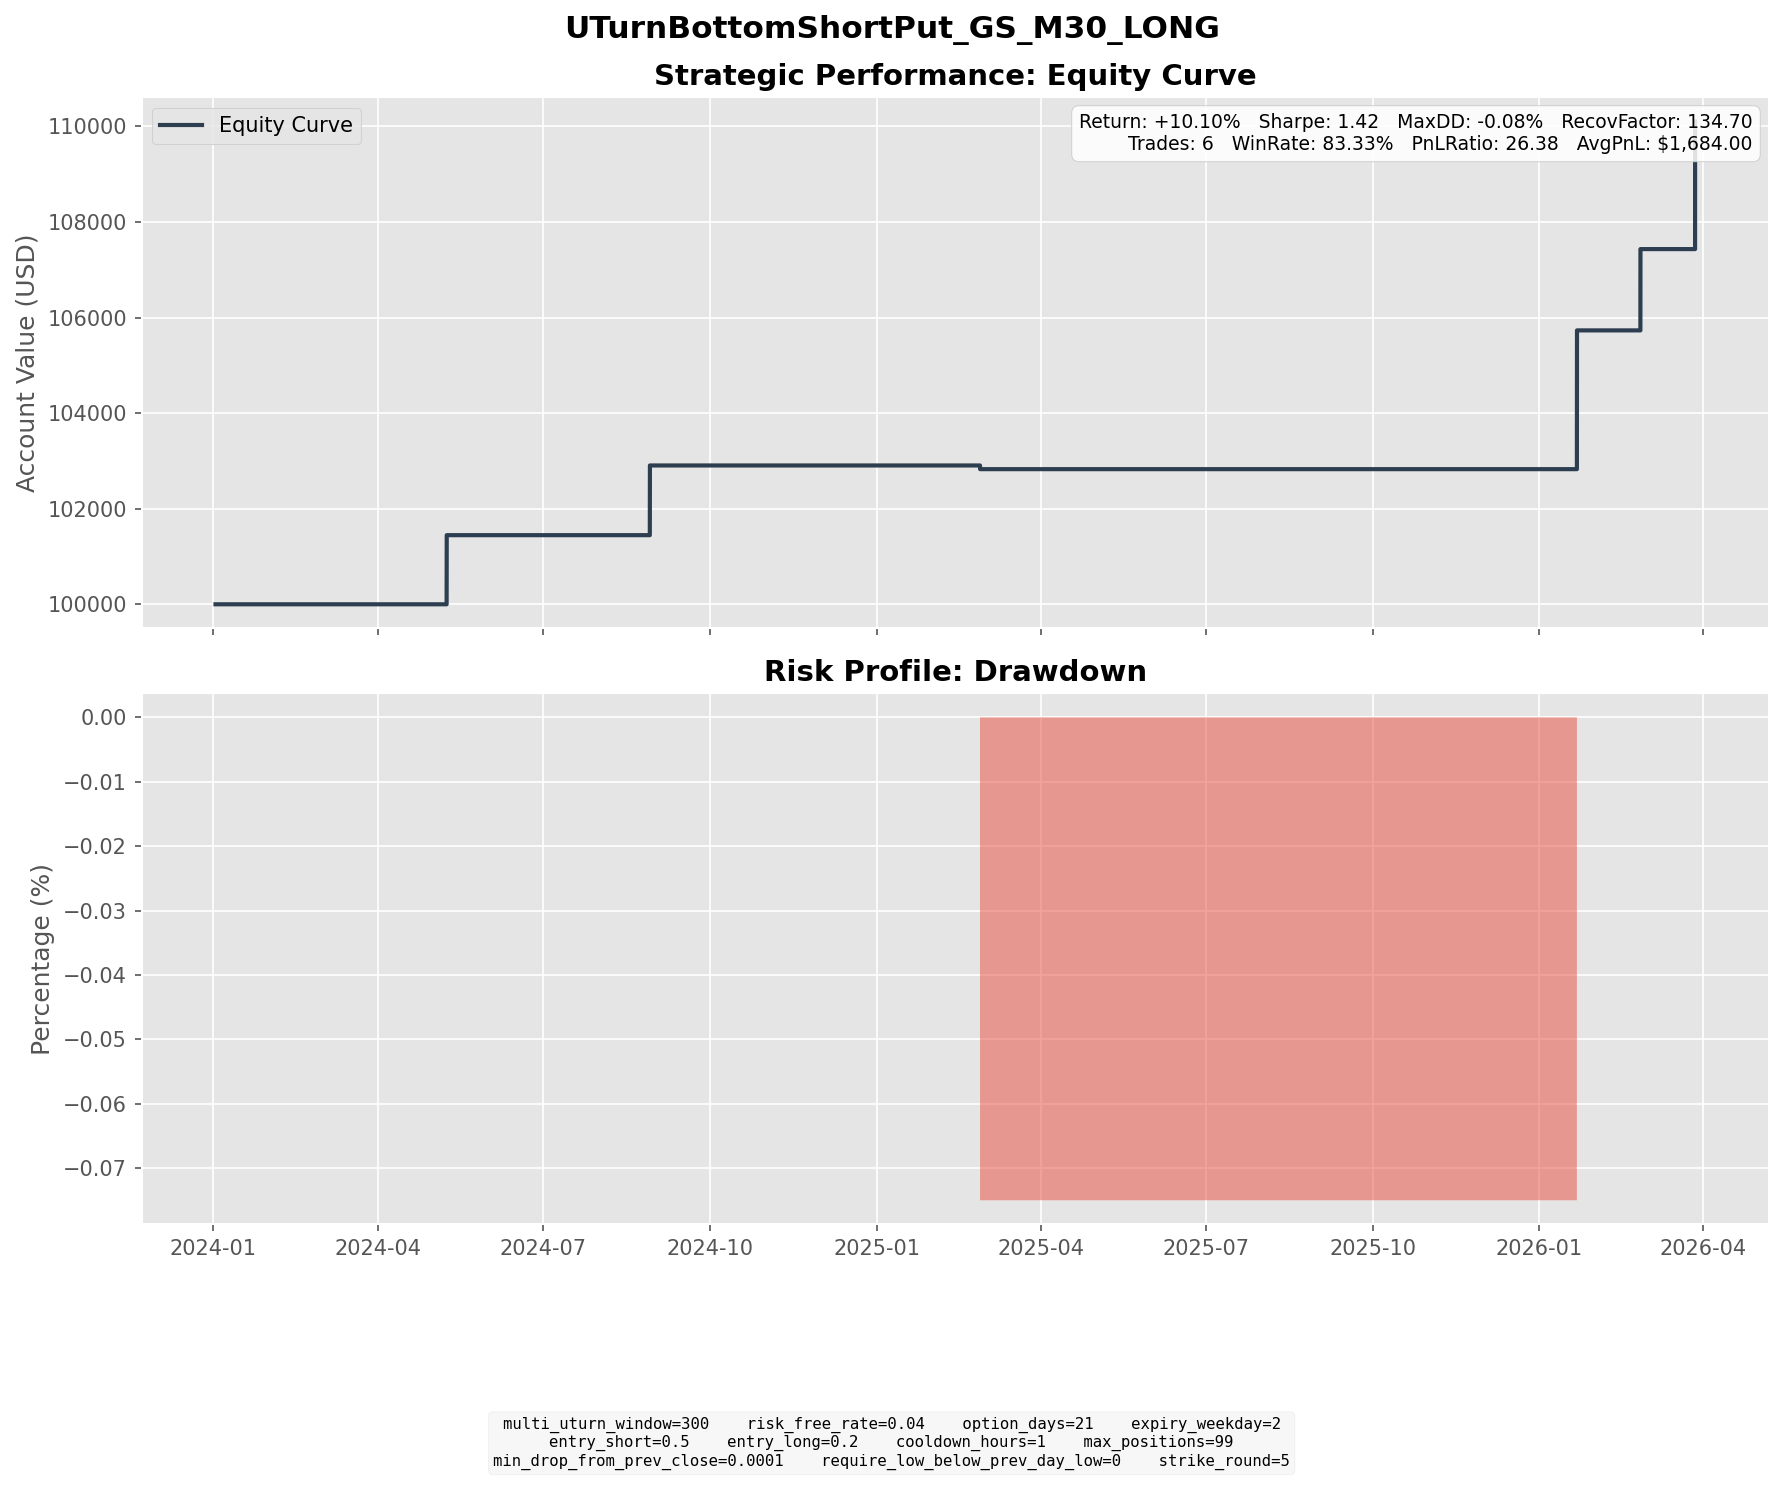

The table this chart was drawn from, first rows:
entry_dt, lock_dt, lock_reason, settlement_dt, close_reason, k1, k2, short_prem, long_prem, net_credit, short_settle, long_settle, final_pnl
2024-04-12 13:30:00, 2024-04-12 13:30:00, direct_entry, 2024-05-08 16:00:00, expiry, 390, 350, 19.24, 4.778, 14.46, 0.0, 0.0, 14.46
2024-08-05 10:00:00, 2024-08-05 10:00:00, direct_entry, 2024-08-28 16:00:00, expiry, 450, 410, 20.37, 5.786, 14.58, 0.0, 0.0, 14.58
2025-02-05 08:00:00, 2025-02-05 08:00:00, direct_entry, 2025-02-26 16:00:00, expiry, 635, 580, 26.46, 7.23, 19.23, 20.0, 0.0, -0.7719
2025-12-30 13:00:00, 2025-12-30 13:00:00, direct_entry, 2026-01-21 16:00:00, expiry, 885, 805, 39.7, 10.66, 29.03, 0.0, 0.0, 29.03
2026-02-02 09:30:00, 2026-02-02 09:30:00, direct_entry, 2026-02-25 16:00:00, expiry, 935, 850, 42.15, 11.55, 30.61, 13.6, 0.0, 17.01
2026-03-13 17:30:00, 2026-03-13 17:30:00, direct_entry, 2026-03-27 19:30:00, force_close, 780, 705, 36.58, 9.855, 26.72, 0.0, 0.0, 26.72
